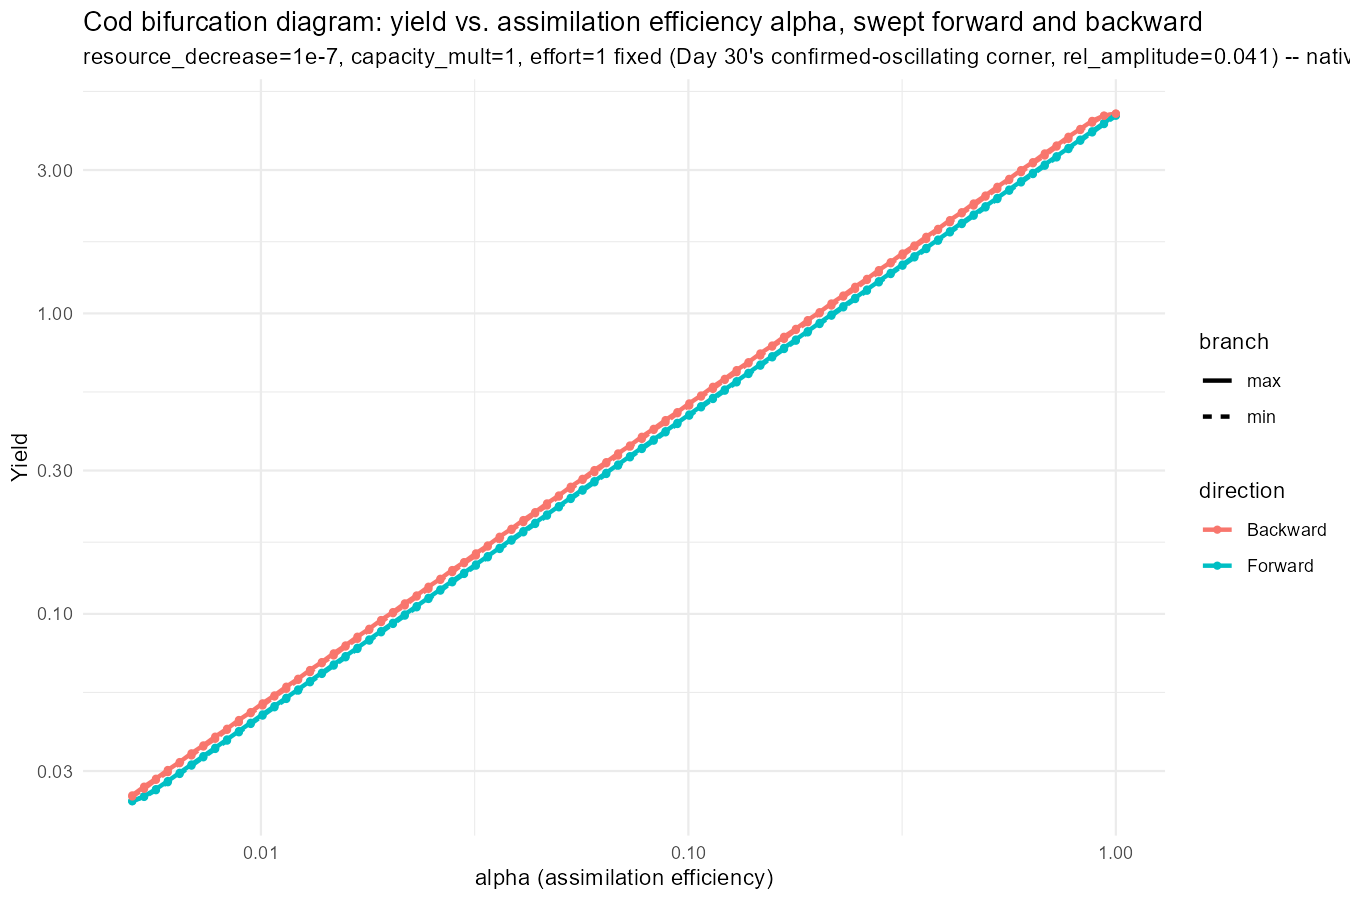

The table this chart was drawn from, first rows:
value, metric, direction, branch
0.005, 0.02381, Forward, max
0.00533, 0.02473, Forward, max
0.005681, 0.02611, Forward, max
0.006055, 0.02778, Forward, max
0.006455, 0.0296, Forward, max
0.00688, 0.03155, Forward, max
0.007333, 0.03363, Forward, max
0.007817, 0.03585, Forward, max
0.008332, 0.03822, Forward, max
0.008881, 0.04074, Forward, max
0.009467, 0.04343, Forward, max
0.01009, 0.04629, Forward, max
0.01076, 0.04934, Forward, max
0.01146, 0.05259, Forward, max
0.01222, 0.05606, Forward, max
0.01303, 0.05976, Forward, max
0.01388, 0.0637, Forward, max
0.0148, 0.0679, Forward, max
0.01578, 0.07237, Forward, max
0.01682, 0.07714, Forward, max
0.01792, 0.08223, Forward, max
0.01911, 0.08765, Forward, max
0.02036, 0.09343, Forward, max
0.02171, 0.09958, Forward, max
0.02314, 0.1061, Forward, max
0.02466, 0.1131, Forward, max
0.02629, 0.1206, Forward, max
0.02802, 0.1286, Forward, max
0.02987, 0.137, Forward, max
0.03184, 0.1461, Forward, max
0.03394, 0.1557, Forward, max
0.03617, 0.166, Forward, max
0.03856, 0.1769, Forward, max
0.0411, 0.1886, Forward, max
0.04381, 0.201, Forward, max
0.0467, 0.2142, Forward, max
0.04977, 0.2283, Forward, max
0.05306, 0.2434, Forward, max
0.05655, 0.2594, Forward, max
0.06028, 0.2765, Forward, max
0.06425, 0.2948, Forward, max
0.06849, 0.3142, Forward, max
0.073, 0.3349, Forward, max
0.07782, 0.357, Forward, max
0.08295, 0.3805, Forward, max
0.08841, 0.4056, Forward, max
0.09424, 0.4323, Forward, max
0.1005, 0.4608, Forward, max
0.1071, 0.4912, Forward, max
0.1141, 0.5236, Forward, max
0.1217, 0.5581, Forward, max
0.1297, 0.5949, Forward, max
0.1382, 0.6341, Forward, max
0.1473, 0.6759, Forward, max
0.157, 0.7205, Forward, max
0.1674, 0.768, Forward, max
0.1784, 0.8186, Forward, max
0.1902, 0.8726, Forward, max
0.2027, 0.9301, Forward, max
0.2161, 0.9914, Forward, max
... 276 more rows
